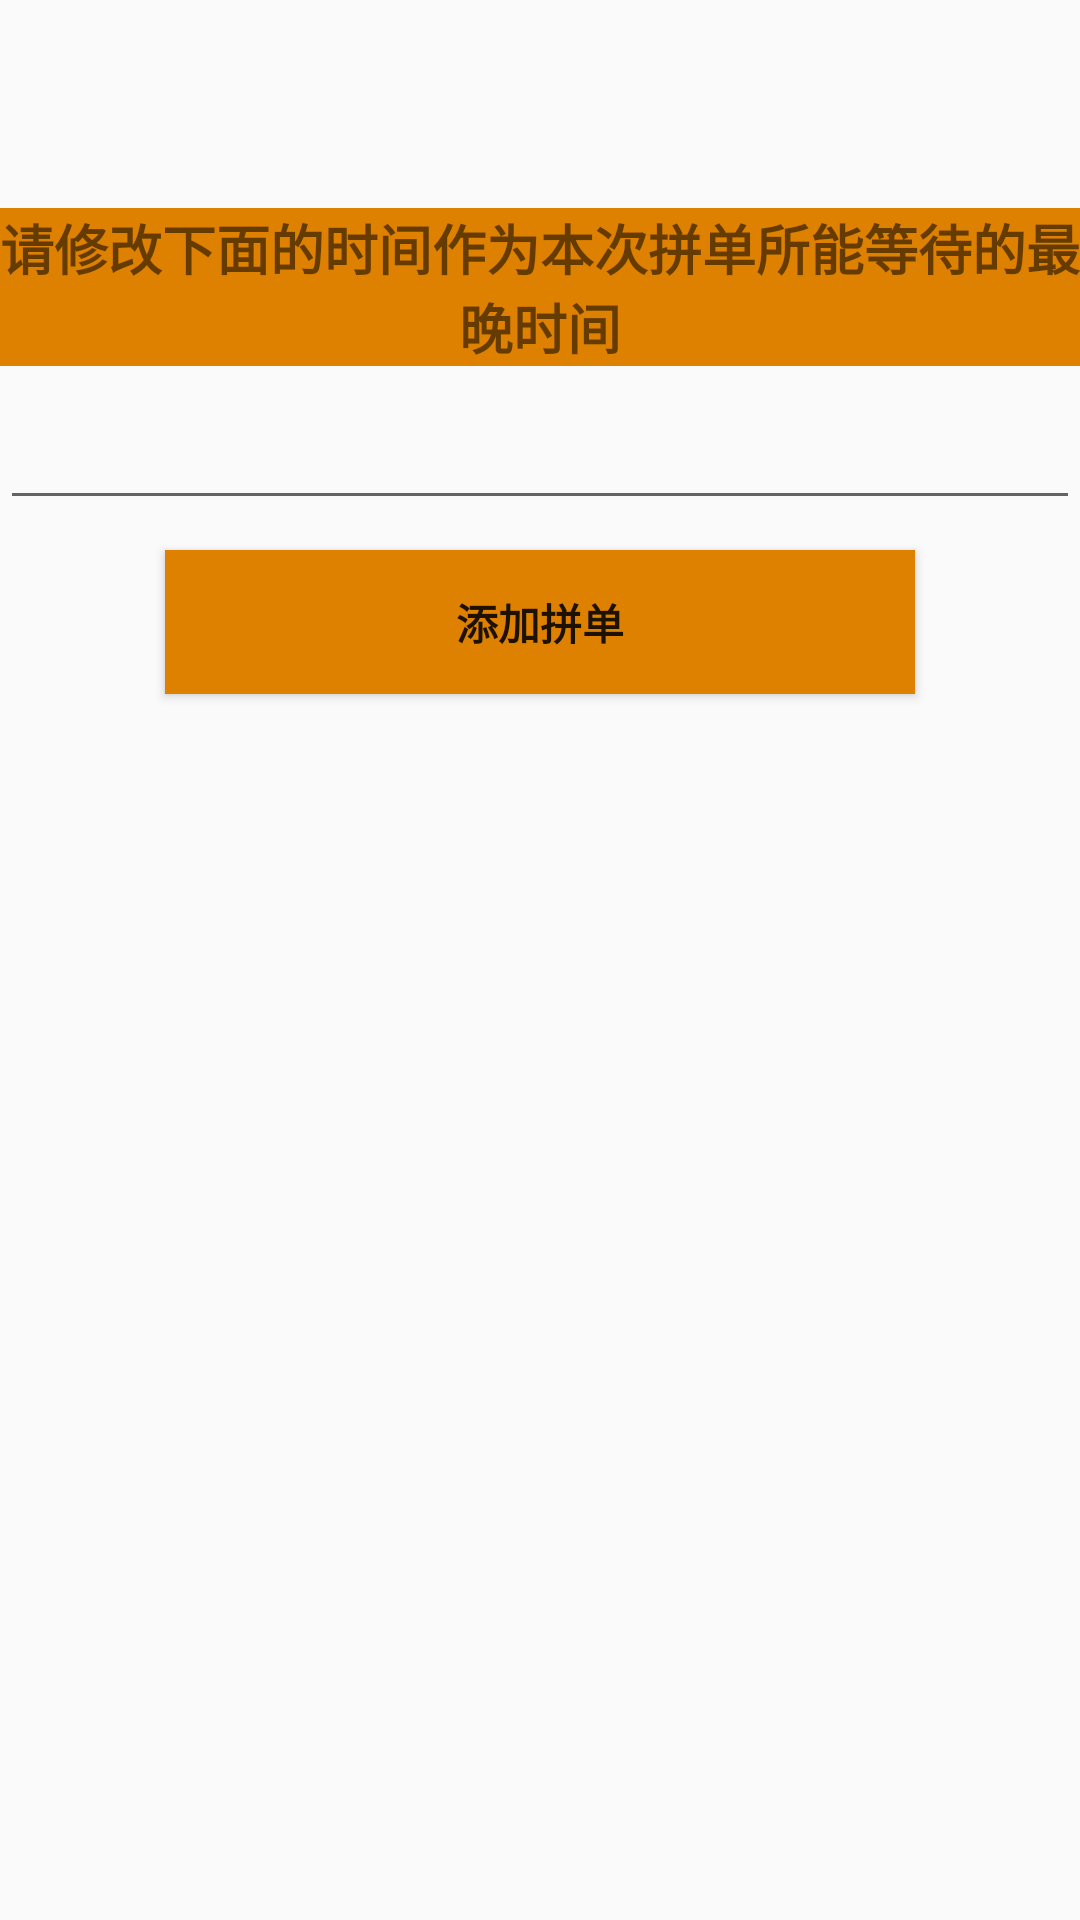

Android layout source for this screen:
<!-- AndroidManifest.xml: application theme Theme.AppCompat.Light -->
<!-- res/layout/l10tianjiapindan.xml -->
<?xml version="1.0" encoding="utf-8"?>
<LinearLayout xmlns:android="http://schemas.android.com/apk/res/android"
    xmlns:app="http://schemas.android.com/apk/res-auto"
    xmlns:tools="http://schemas.android.com/tools"
    android:orientation="vertical" android:layout_width="match_parent"
    android:layout_height="match_parent">

    <androidx.constraintlayout.widget.ConstraintLayout
        android:id="@+id/container"
        android:layout_width="match_parent"
        android:layout_height="match_parent"
        android:background="#00EDEDED"
        android:paddingTop="?attr/actionBarSize">

        <Button
            android:id="@+id/button11"
            android:layout_width="250dp"
            android:layout_height="wrap_content"
            android:background="#DE8100"
            android:text="添加拼单"
            android:textStyle="bold"
            app:layout_constraintBottom_toTopOf="@+id/guideline16"
            app:layout_constraintEnd_toEndOf="parent"
            app:layout_constraintStart_toStartOf="parent" />

        <Spinner
            android:id="@+id/spinner"
            style="@style/Widget.AppCompat.Spinner"
            android:layout_width="fill_parent"
            android:layout_height="40dp"
            android:layout_marginBottom="10dp"
            android:spinnerMode="dropdown"
            app:layout_constraintBottom_toTopOf="@+id/textView5"
            app:layout_constraintEnd_toEndOf="parent"
            app:layout_constraintHorizontal_bias="0.0"
            app:layout_constraintStart_toStartOf="parent" />

        <TextView
            android:id="@+id/textView5"
            android:layout_width="fill_parent"
            android:layout_height="wrap_content"
            android:layout_marginBottom="10dp"
            android:background="#DE8100"
            android:gravity="center_horizontal"
            android:text="请修改下面的时间作为本次拼单所能等待的最晚时间"
            android:textSize="18sp"
            android:textStyle="bold"
            app:layout_constraintBottom_toTopOf="@+id/editText4"
            tools:layout_editor_absoluteX="3dp" />

        <EditText
            android:id="@+id/editText4"
            android:layout_width="fill_parent"
            android:layout_height="wrap_content"
            android:layout_marginBottom="10dp"
            android:ems="10"
            android:inputType="time"
            app:layout_constraintBottom_toTopOf="@+id/button11"
            app:layout_constraintEnd_toEndOf="parent"
            app:layout_constraintStart_toStartOf="parent" />

        <androidx.constraintlayout.widget.Guideline
            android:id="@+id/guideline16"
            android:layout_width="wrap_content"
            android:layout_height="wrap_content"
            android:orientation="horizontal"
            app:layout_constraintGuide_begin="327dp"
            app:layout_constraintGuide_percent="0.3" />

    </androidx.constraintlayout.widget.ConstraintLayout>
</LinearLayout>
<!-- resources referenced by this layout -->
<resources>

</resources>
